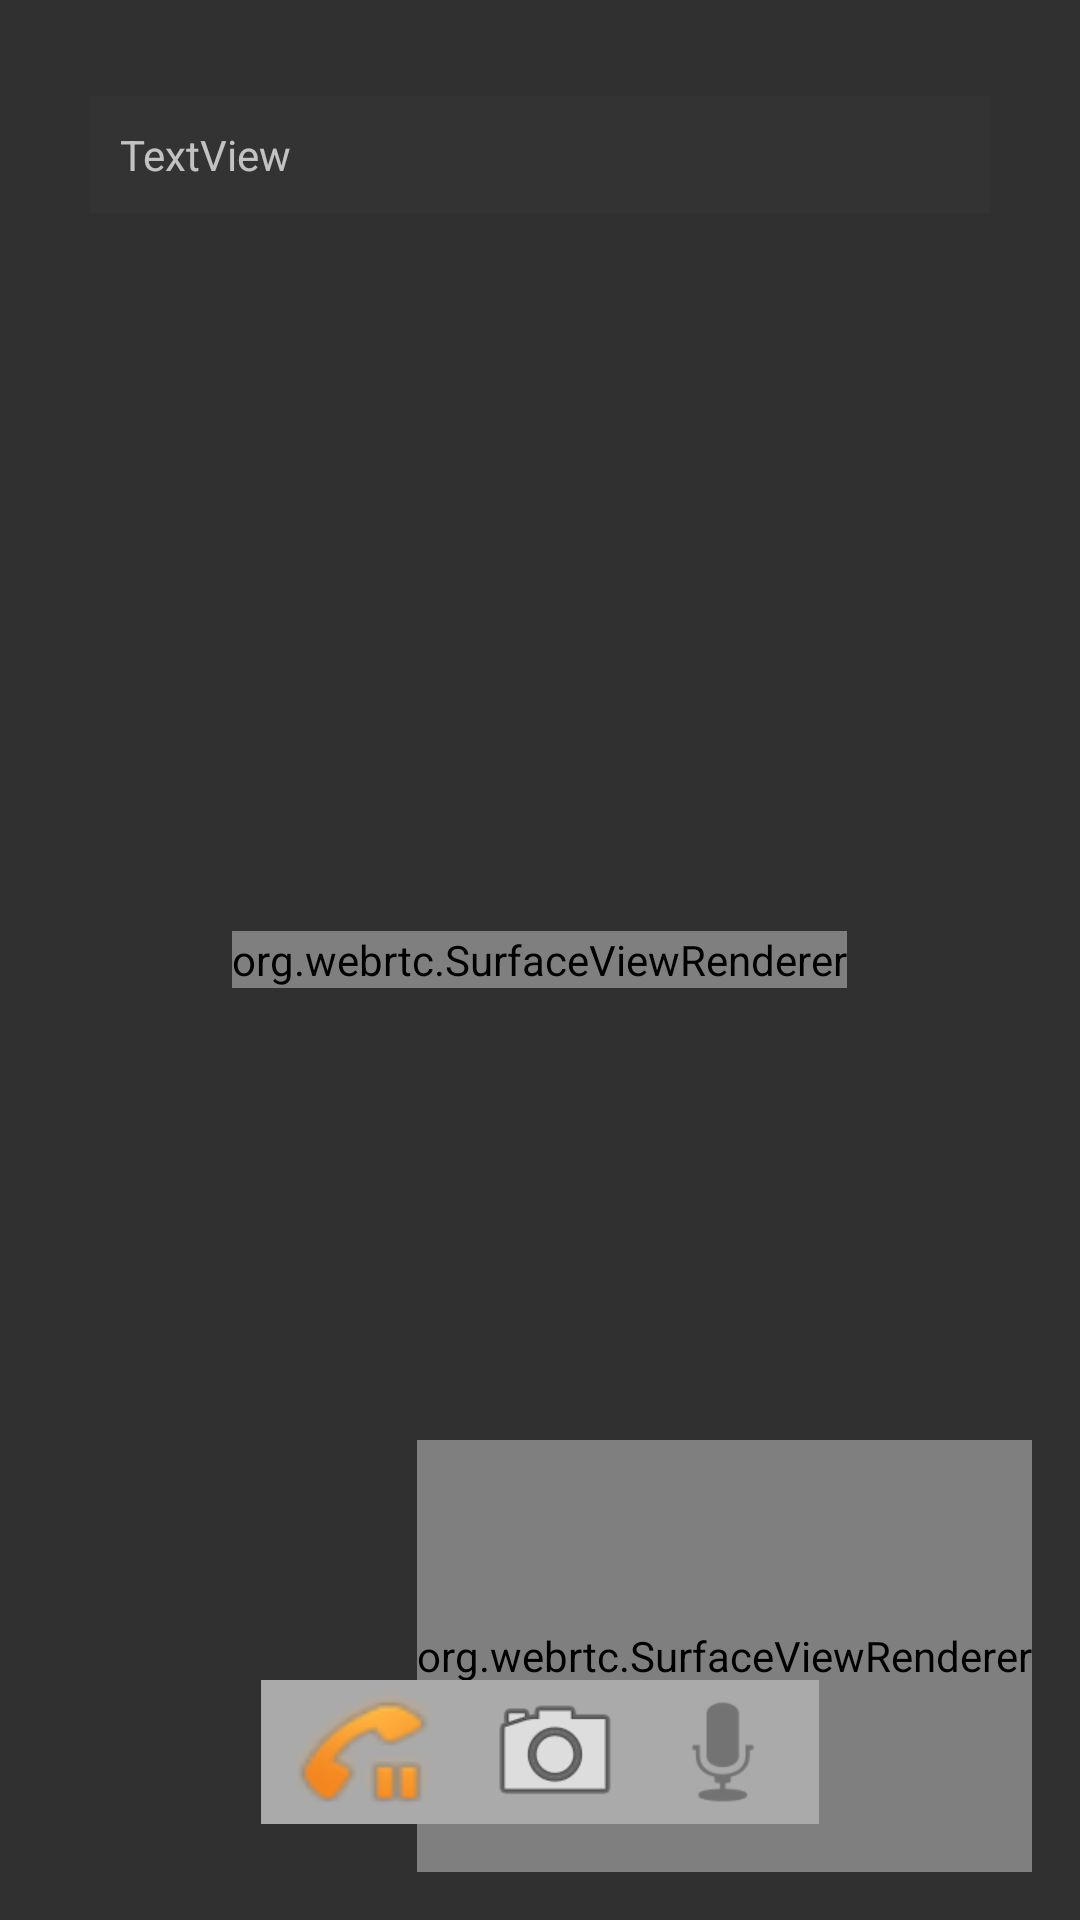

Android layout source for this screen:
<!-- AndroidManifest.xml: activity theme CallActivityTheme -->
<!-- res/layout/activity_call.xml -->
<?xml version="1.0" encoding="utf-8"?>
<FrameLayout
    xmlns:android="http://schemas.android.com/apk/res/android"
    xmlns:tools="http://schemas.android.com/tools"
    android:layout_width="match_parent"
    android:layout_height="match_parent"
    tools:ignore="MergeRootFrame">

    <org.webrtc.SurfaceViewRenderer
        android:id="@+id/fullscreen_video_view"
        android:layout_width="wrap_content"
        android:layout_height="wrap_content"
        android:layout_gravity="center" />

    <org.webrtc.SurfaceViewRenderer
        android:id="@+id/pip_video_view"
        android:layout_height="144dp"
        android:layout_width="wrap_content"
        android:layout_gravity="bottom|end"
        android:layout_margin="16dp"/>

    <LinearLayout
        android:id="@+id/generated_room_id"
        android:orientation="horizontal"
        android:layout_gravity="center|top"
        android:layout_marginTop="32dp"
        android:padding="10dp"
        android:textSize="30sp"
        android:layout_width="300dp"
        android:layout_height="wrap_content"
        android:background="#333333">

        <TextView
            android:id="@+id/roomID"
            android:layout_width="wrap_content"
            android:layout_height="wrap_content"
            android:text="TextView" />
    </LinearLayout>

    <LinearLayout
        android:id="@+id/buttons_call_container"
        android:orientation="horizontal"
        android:layout_gravity="center|bottom"
        android:layout_marginTop="32dp"
        android:layout_marginBottom="32dp"
        android:paddingLeft="10dp"
        android:layout_centerHorizontal="true"
        android:layout_width="wrap_content"
        android:layout_height="wrap_content"
        android:background="#aaaaaa">

        <ImageButton
            android:id="@+id/button_call_disconnect"
            android:background="@android:drawable/stat_sys_phone_call_on_hold"
            android:contentDescription="Disconnect Call"
            android:layout_marginEnd="16dp"
            android:layout_width="48dp"
            android:layout_height="48dp"/>

        <ImageButton
            android:id="@+id/button_call_switch_camera"
            android:background="@android:drawable/ic_menu_camera"
            android:contentDescription="Switch Front/Back Camera"
            android:layout_marginEnd="8dp"
            android:layout_width="48dp"
            android:layout_height="48dp"/>

        <ImageButton
            android:id="@+id/button_call_toggle_mic"
            android:background="@android:drawable/ic_btn_speak_now"
            android:contentDescription="Toggle Mic ON/OFF"
            android:layout_marginEnd="8dp"
            android:layout_width="48dp"
            android:layout_height="48dp"/>

    </LinearLayout>
</FrameLayout>
<!-- resources referenced by this layout -->
<resources>
  <style name="CallActivityTheme" parent="android:Theme.Material">
          <item name="android:windowActionBar">false</item>
          <item name="android:windowFullscreen">true</item>
          <item name="android:windowNoTitle">true</item>
      </style>
</resources>
